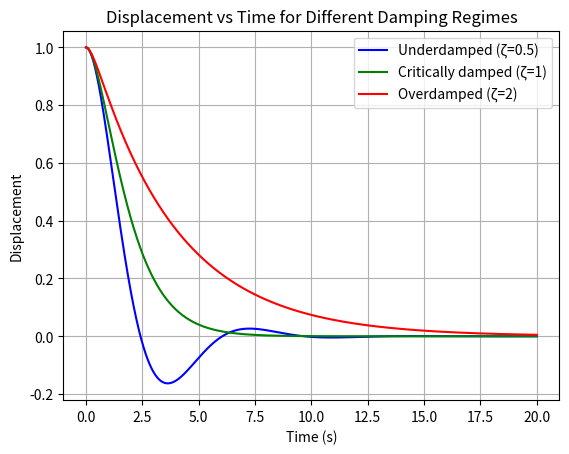
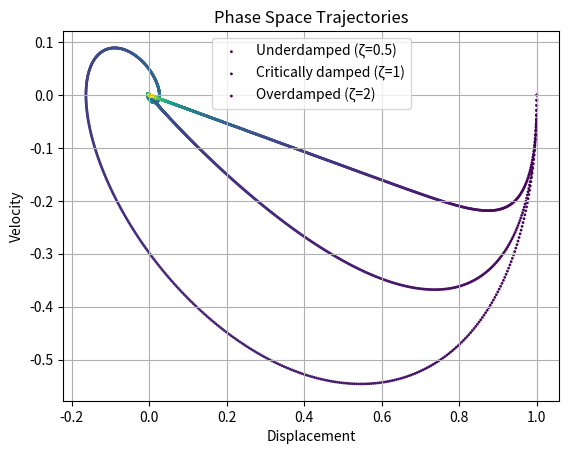

Reproduce these figures in Python, in order.
import numpy as np
import matplotlib.pyplot as plt
from scipy.integrate import solve_ivp

def damped_oscillator(t, y, m, c, k):
    x, v = y
    return [v, -(c/m)*v - (k/m)*x]

def simulate(m, c, k, x0, v0, t_span, t_eval):
    sol = solve_ivp(damped_oscillator, t_span, [x0, v0], t_eval=t_eval, args=(m, c, k))
    return sol.t, sol.y[0], sol.y[1]

def main():
    m = 1.0
    k = 1.0
    omega0 = np.sqrt(k / m)
    zetas = [0.5, 1.0, 2.0]
    colors = ['b', 'g', 'r']
    labels = ['Underdamped (ζ=0.5)', 'Critically damped (ζ=1)', 'Overdamped (ζ=2)']
    t_eval = np.linspace(0, 20, 2000)

    # Displacement vs time plot
    plt.figure()
    for zeta, color, label in zip(zetas, colors, labels):
        c = 2 * zeta * m * omega0
        t, x, v = simulate(m, c, k, 1.0, 0.0, (t_eval[0], t_eval[-1]), t_eval)
        plt.plot(t, x, color=color, label=label)
    plt.xlabel('Time (s)')
    plt.ylabel('Displacement')
    plt.title('Displacement vs Time for Different Damping Regimes')
    plt.legend()
    plt.grid(True)
    plt.savefig('displacement_vs_time.png')
    plt.close()

    # Phase space plot
    plt.figure()
    for zeta, color, label in zip(zetas, colors, labels):
        c = 2 * zeta * m * omega0
        t, x, v = simulate(m, c, k, 1.0, 0.0, (t_eval[0], t_eval[-1]), t_eval)
        sc = plt.scatter(x, v, c=t, cmap='viridis', s=1, label=label)
    plt.xlabel('Displacement')
    plt.ylabel('Velocity')
    plt.title('Phase Space Trajectories')
    plt.legend()
    plt.grid(True)
    plt.savefig('phase_space.png')
    plt.close()

    # Final numeric answer
    print('Answer:', omega0)

if __name__ == '__main__':
    main()
